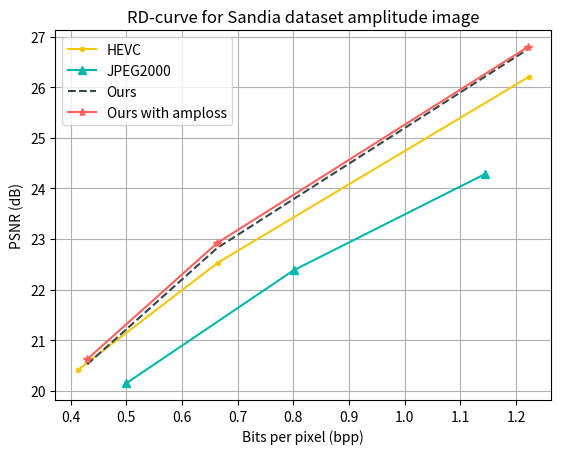
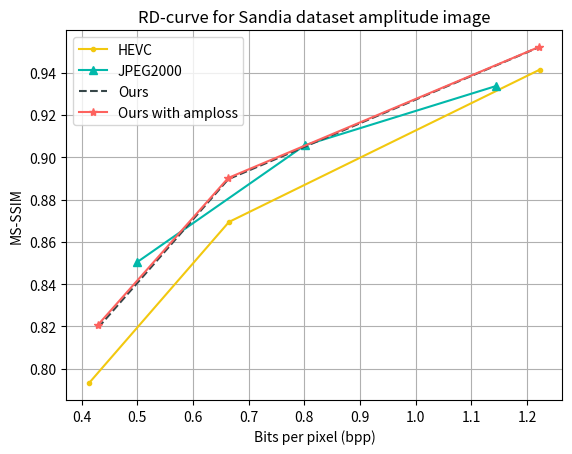
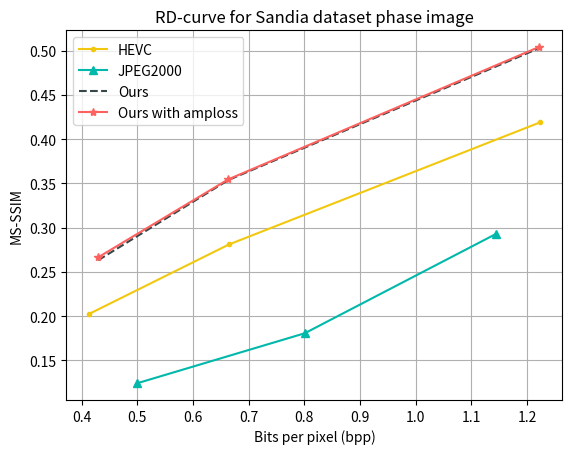

Write the Python code that produced these figures, in order.
import matplotlib.pyplot as plt
import numpy as np

def afrl_test2_plot_rd():
    # HEVC test
    hevc_uniform_bpp           = [0.5078,  0.7748,  1.0992,  1.29997]
    hevc_uniform_amp_psnr      = [20.3747, 22.8494, 25.5598, 27.0662]
    hevc_uniform_amp_msssim    = []
    hevc_uniform_pha_msssim    = []

    # hevc_gamma08_uniform_bpp   = [0.4701,  0.6793,  0.9989,  1.2005]
    # hevc_gamma08_uniform_amp   = [20.3361, 22.3321, 25.0167, 26.5621]

    # hevc_gamma07_uniform_bpp   = [0.5294,  0.7627,  0.9315,  1.1352]
    # hevc_gamma07_uniform_amp   = [20.8459, 22.9230, 24.1743, 25.5565]

    # #JPEG2000
    jp2k_bpp                   = [0.6662,  0.9995,  1.3327]
    jp2k_amp_psnr              = [20.3250, 22.5594, 24.6468]
    jp2k_amp_msssim            = []
    jp2k_pha_msssim            = []

    # Our proposed method without amp loss
    MST_bpp                    = [0.5078,  0.7748,  1.29997]
    MST_amp_psnr               = [20.9171, 23.7220, 28.2706]
    MST_amp_msssim             = []
    MST_pha_msssim             = []

    # Our proposed method
    MST_amploss_bpp            = [0.5078,  0.7748,  1.29997]
    MST_amploss_amp_psnr       = [21.8392, 24.0795, 28.5117]
    MST_amploss_amp_msssim     = []
    MST_amploss_pha_msssim     = []

    # autoencodcer test
    # autoencoder_bpp   = [ 0.4713,  0.7688,  1.0416]
    # autoencoder_amp   = [18.9312, 19.8312, 20.0118]
    # # NIC
    # nic_bpp   = [0.1982,  0.2765]
    # nic_amp   = [16.7944, 17.6355]

    # RD-curve AMP PSNR
    plt.figure()
    plt.plot(hevc_uniform_bpp, hevc_uniform_amp_psnr, color = '#f2c80f', marker='.')
    plt.plot(jp2k_bpp, jp2k_amp_psnr, color = '#01b8aa', marker='^')
    plt.plot(MST_bpp, MST_amp_psnr, color = '#374649', linestyle="dashed")
    plt.plot(MST_amploss_bpp, MST_amploss_amp_psnr, color = '#fd625e', marker='*')

    plt.title("RD-curve for ARFL test sequence 2 amplitude image")
    plt.xlabel("Bits per pixel (bpp)")
    plt.ylabel("PSNR (dB)")
    plt.legend(["HEVC","JPEG2000", "Ours", "Ours with amploss"])
    plt.grid()

    # RD-curve AMP MSSSIM
    plt.figure()
    plt.plot(hevc_uniform_bpp, hevc_uniform_amp_msssim, color = '#f2c80f', marker='.')
    plt.plot(jp2k_bpp, jp2k_amp_msssim, color = '#01b8aa', marker='^')
    plt.plot(MST_bpp, MST_amp_msssim, color = '#374649', linestyle="dashed")
    plt.plot(MST_amploss_bpp, MST_amploss_amp_msssim, color = '#fd625e', marker='*')
    
    plt.title("RD-curve for Sandia dataset amplitude image")
    plt.xlabel("Bits per pixel (bpp)")
    plt.ylabel("MS-SSIM")
    plt.legend(["HEVC","JPEG2000", "Ours", "Ours with amploss"])
    plt.grid()

    # RD-curve PHASE MSSSIM
    plt.figure()
    plt.plot(hevc_uniform_bpp, hevc_uniform_pha_msssim, color = '#f2c80f', marker='.')
    plt.plot(jp2k_bpp, jp2k_pha_msssim, color = '#01b8aa', marker='^')
    plt.plot(MST_bpp, MST_pha_msssim, color = '#374649', linestyle="dashed")
    plt.plot(MST_amploss_bpp, MST_amploss_pha_msssim, color = '#fd625e', marker='*')
    
    plt.title("RD-curve for Sandia dataset phase image")
    plt.xlabel("Bits per pixel (bpp)")
    plt.ylabel("MS-SSIM")
    plt.legend(["HEVC","JPEG2000", "Ours", "Ours with amploss"])
    plt.grid()


def afrl_test1_plot_rd():
    # HEVC test
    hevc_uniform_bpp           = [0.8552, 1.2019, 1.8223]
    hevc_uniform_amp_psnr      = [19.5955, 22.2901,26.6891]
    hevc_uniform_amp_msssim    = [0.8283, 0.9008, 0.9632]
    hevc_uniform_pha_msssim    = [0.5309, 0.6810, 0.8003]

    # JPEG2000
    jp2k_bpp                   = [0.8881,  1.3319, 1.5992]   # quality = [9, 6, 5] 
    jp2k_amp_psnr              = [17.9181, 20.5070, 22.2939]
    jp2k_amp_msssim            = [0.7871, 0.8607, 0.9093]
    jp2k_pha_msssim            = [0.4568, 0.5878, 0.6753]
    # Our proposed method without amp loss
    MST_bpp                    = [0.8552, 1.2019, 1.8223]
    MST_amp_psnr               = [20.4606, 23.3914, 28.1119]
    MST_amp_msssim             = []
    MST_pha_msssim             = []

    # Our proposed method
    MST_amploss_bpp            = [0.8552, 1.2019, 1.8223]
    MST_amploss_amp_psnr       = [20.7764, 23.5062, 28.2023]
    MST_amploss_amp_msssim     = []
    MST_amploss_pha_msssim     = []

    # # autoencodcer test
    # autoencoder_bpp            = [0.4713,  0.7688,  1.0416]
    # autoencoder_amp            = [18.9312, 19.8312, 20.0118]
    # # NIC
    # nic_bpp                    = [0.1982,  0.2765]
    # nic_amp                    = [16.7944, 17.6355]

    # RD-curve AMP PSNR 
    plt.figure()
    plt.plot(hevc_uniform_bpp, hevc_uniform_amp_psnr, color = '#f2c80f', marker='.')
    plt.plot(jp2k_bpp, jp2k_amp_psnr, color = '#01b8aa', marker='^')
    plt.plot(MST_bpp, MST_amp_psnr, color = '#374649', linestyle="dashed")
    plt.plot(MST_amploss_bpp, MST_amploss_amp_psnr, color = '#fd625e', marker='*')
     
    plt.title("RD-curve for ARFL test sequence 1 amplitude image")
    plt.xlabel("Bits per pixel (bpp)")
    plt.ylabel("PSNR (dB)")
    plt.legend(["HEVC","JPEG2000", "Ours", "Ours with amploss"])
    plt.grid()
    
    # RD-curve AMP MSSSIM
    plt.figure()
    plt.plot(hevc_uniform_bpp, hevc_uniform_amp_msssim, color = '#f2c80f', marker='.')
    plt.plot(jp2k_bpp, jp2k_amp_msssim, color = '#01b8aa', marker='^')
    plt.plot(MST_bpp, MST_amp_msssim, color = '#374649', linestyle="dashed")
    plt.plot(MST_amploss_bpp, MST_amploss_amp_msssim, color = '#fd625e', marker='*')
    
    plt.title("RD-curve for Sandia dataset amplitude image")
    plt.xlabel("Bits per pixel (bpp)")
    plt.ylabel("MS-SSIM")
    plt.legend(["HEVC","JPEG2000", "Ours", "Ours with amploss"])
    plt.grid()

    # RD-curve PHASE MSSSIM
    plt.figure()
    plt.plot(hevc_uniform_bpp, hevc_uniform_pha_msssim, color = '#f2c80f', marker='.')
    plt.plot(jp2k_bpp, jp2k_pha_msssim, color = '#01b8aa', marker='^')
    plt.plot(MST_bpp, MST_pha_msssim, color = '#374649', linestyle="dashed")
    plt.plot(MST_amploss_bpp, MST_amploss_pha_msssim, color = '#fd625e', marker='*')
    
    plt.title("RD-curve for Sandia dataset phase image")
    plt.xlabel("Bits per pixel (bpp)")
    plt.ylabel("MS-SSIM")
    plt.legend(["HEVC","JPEG2000", "Ours", "Ours with amploss"])
    plt.grid()

def sandia_plot_rd():
    # HEVC
    hevc_uniform_bpp          = [0.4131, 0.6646,  1.2229]   #QP = [21, 18, 13]
    hevc_uniform_amp_psnr     = [20.4095, 22.5332, 26.2066]
    hevc_uniform_amp_msssim   = [0.7932 , 0.8694, 0.9414]
    hevc_uniform_pha_msssim   = [0.2024, 0.2810, 0.4189]
    
    # JPEG2000
    jp2k_bpp                  = [0.5002, 0.8006, 1.1438]   # Quality = [16, 10, 7]
    jp2k_amp_psnr             = [20.1495, 22.3823, 24.2824]
    jp2k_amp_msssim           = [0.8505, 0.9056, 0.9336]
    jp2k_pha_msssim           = [0.1242, 0.1806, 0.2928]

    # Ours without amploss
    MST_bpp                   = [0.4298,  0.6633,  1.2206]
    MST_amp_psnr              = [20.5219, 22.8232, 26.7493]
    MST_amp_msssim            = [0.8195, 0.8896, 0.9519]
    MST_pha_msssim            = [0.2632, 0.3538, 0.5026]
    
    # Ours with amploss
    MST_amploss_bpp           = [0.4298,  0.6633,  1.2206]
    MST_amploss_amp_psnr      = [20.6226, 22.9218, 26.7940]
    MST_amploss_amp_msssim    = [0.8209, 0.8902, 0.9520]
    MST_amploss_pha_msssim    = [0.2665, 0.3546, 0.5040]

    # hevc_nonuniform_bpp       = [0.6362, 0.9751, 1.6623]
    # hevc_nonuniform_amp       = [21.0340, 23.2883, 27.3799]
    # hevc_nonuniform_recon_amp = [22.0904, 24.4674, 28.3770]

    # RD-curve AMP PSNR
    plt.figure()
    plt.plot(hevc_uniform_bpp, hevc_uniform_amp_psnr, color = '#f2c80f', marker='.')
    plt.plot(jp2k_bpp, jp2k_amp_psnr, color = '#01b8aa', marker='^')
    plt.plot(MST_bpp, MST_amp_psnr, color = '#374649', linestyle="dashed")
    plt.plot(MST_amploss_bpp, MST_amploss_amp_psnr, color = '#fd625e', marker='*')
    
    plt.title("RD-curve for Sandia dataset amplitude image")
    plt.xlabel("Bits per pixel (bpp)")
    plt.ylabel("PSNR (dB)")
    plt.legend(["HEVC","JPEG2000", "Ours", "Ours with amploss"])
    plt.grid()

    # RD-curve AMP MSSSIM
    plt.figure()
    plt.plot(hevc_uniform_bpp, hevc_uniform_amp_msssim, color = '#f2c80f', marker='.')
    plt.plot(jp2k_bpp, jp2k_amp_msssim, color = '#01b8aa', marker='^')
    plt.plot(MST_bpp, MST_amp_msssim, color = '#374649', linestyle="dashed")
    plt.plot(MST_amploss_bpp, MST_amploss_amp_msssim, color = '#fd625e', marker='*')
    
    plt.title("RD-curve for Sandia dataset amplitude image")
    plt.xlabel("Bits per pixel (bpp)")
    plt.ylabel("MS-SSIM")
    plt.legend(["HEVC","JPEG2000", "Ours", "Ours with amploss"])
    plt.grid()

    # RD-curve PHASE MSSSIM
    plt.figure()
    plt.plot(hevc_uniform_bpp, hevc_uniform_pha_msssim, color = '#f2c80f', marker='.')
    plt.plot(jp2k_bpp, jp2k_pha_msssim, color = '#01b8aa', marker='^')
    plt.plot(MST_bpp, MST_pha_msssim, color = '#374649', linestyle="dashed")
    plt.plot(MST_amploss_bpp, MST_amploss_pha_msssim, color = '#fd625e', marker='*')
    
    plt.title("RD-curve for Sandia dataset phase image")
    plt.xlabel("Bits per pixel (bpp)")
    plt.ylabel("MS-SSIM")
    plt.legend(["HEVC","JPEG2000", "Ours", "Ours with amploss"])
    plt.grid()

if __name__ == "__main__":
    #afrl_test1_plot_rd()
    #afrl_test2_plot_rd()
    sandia_plot_rd()
    plt.show()
    print("Done...")